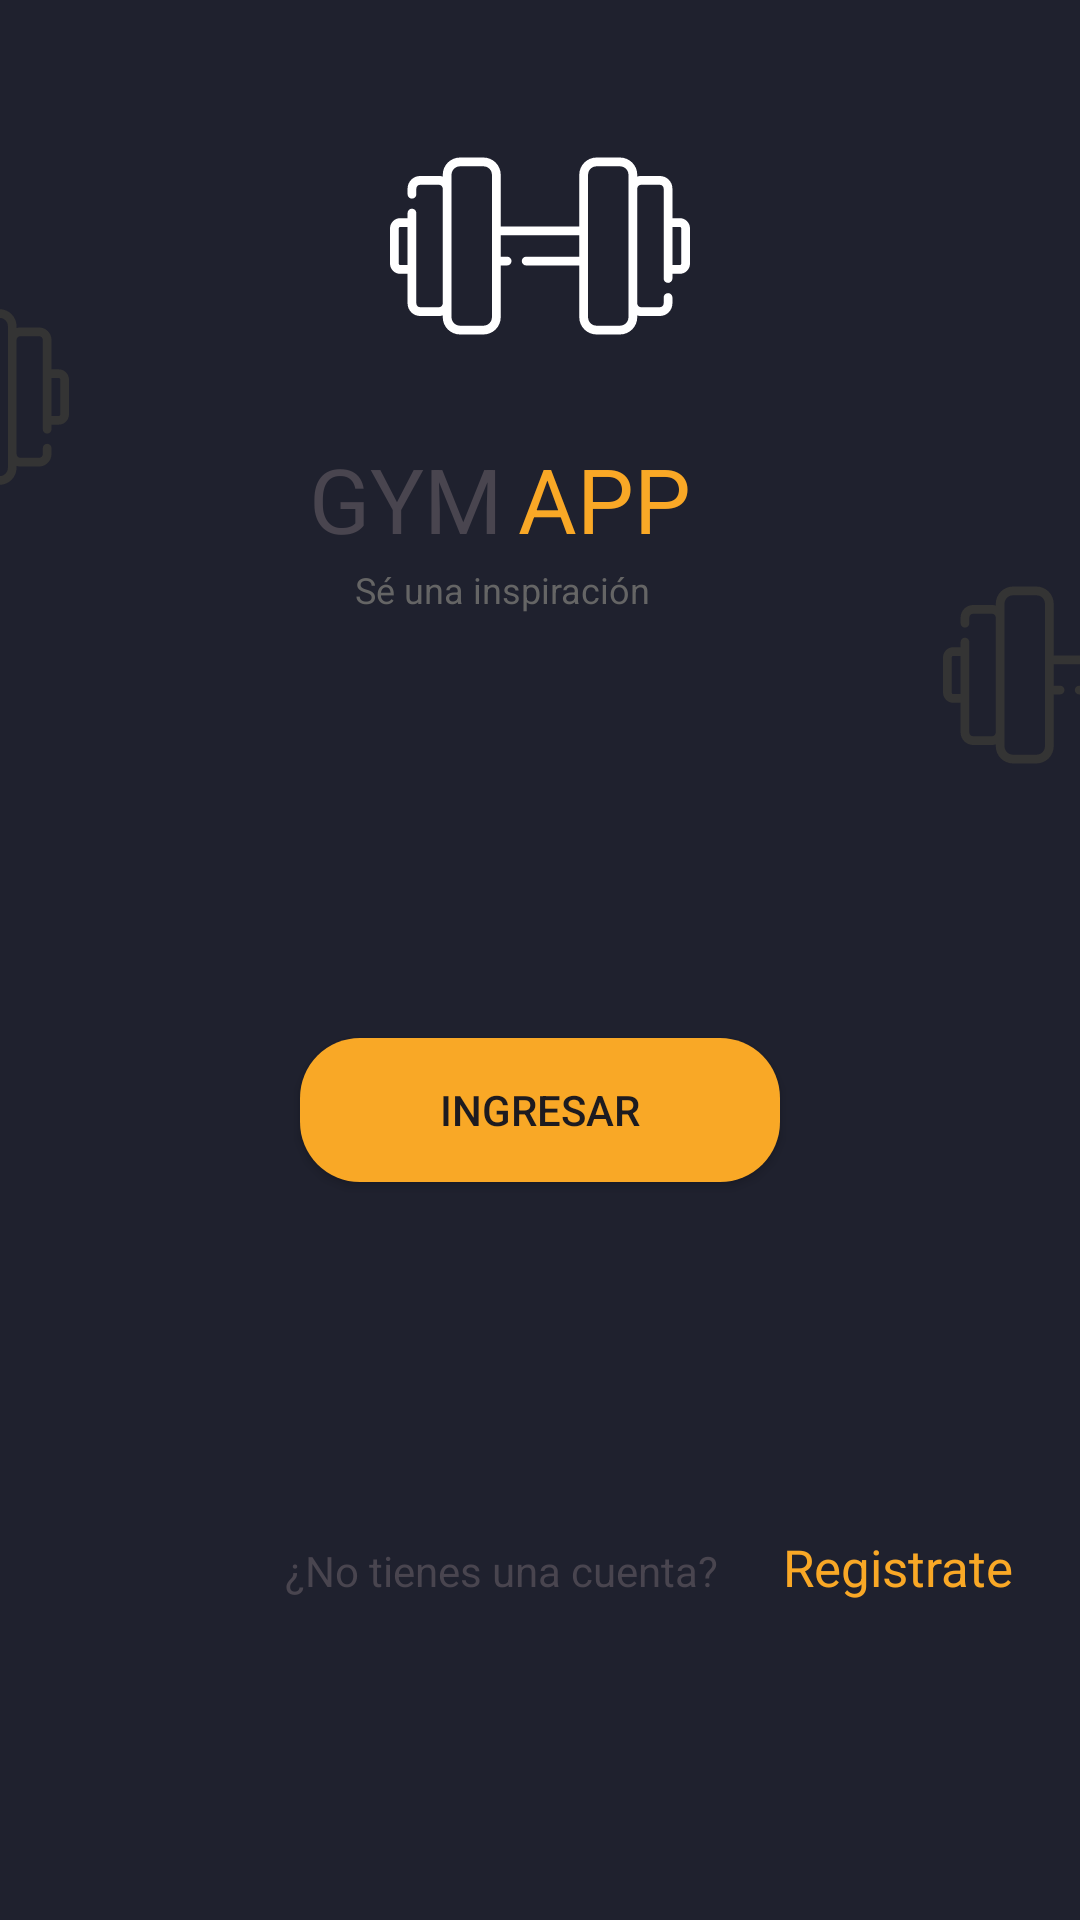

The Android layout XML behind this screen, and the referenced resources:
<!-- AndroidManifest.xml: application theme Theme.GymApp -->
<!-- res/layout/activity_login.xml -->
<?xml version="1.0" encoding="utf-8"?>
<androidx.constraintlayout.widget.ConstraintLayout xmlns:android="http://schemas.android.com/apk/res/android"
    xmlns:app="http://schemas.android.com/apk/res-auto"
    xmlns:tools="http://schemas.android.com/tools"
    android:background="@color/backgroundColor"
    android:layout_width="match_parent"
    android:layout_height="match_parent"
    android:orientation="vertical"
    tools:context=".views.activities.LoginActivity">


    <ImageView
        android:id="@+id/imageView"
        android:layout_width="match_parent"
        android:layout_height="wrap_content"
        android:layout_marginTop="32dp"
        app:layout_constraintEnd_toStartOf="@+id/linearLayout"
        app:layout_constraintStart_toStartOf="@+id/linearLayout"
        app:layout_constraintTop_toTopOf="parent"
        app:srcCompat="@drawable/logo" />

    <LinearLayout
        android:id="@+id/linearLayout"
        android:layout_width="wrap_content"
        android:layout_height="wrap_content"
        android:layout_marginTop="16dp"
        android:orientation="vertical"
        app:layout_constraintEnd_toEndOf="parent"
        app:layout_constraintStart_toStartOf="parent"
        app:layout_constraintTop_toTopOf="parent">


    </LinearLayout>


    <Button
        android:id="@+id/btnLogin"
        android:layout_width="160dp"
        android:layout_height="wrap_content"
        android:layout_gravity="center"
        android:layout_marginBottom="246dp"
        android:background="@drawable/rounded_button"
        android:paddingHorizontal="14dp"
        android:text="@string/login_button"
        app:layout_constraintBottom_toBottomOf="parent"
        app:layout_constraintEnd_toEndOf="parent"
        app:layout_constraintStart_toStartOf="parent" />


    <TextView
        android:id="@+id/btnToRegister"
        android:layout_width="93dp"
        android:layout_height="48dp"
        android:layout_gravity="start"
        android:layout_marginStart="11dp"
        android:layout_marginBottom="81dp"
        android:background="@color/transparent"
        android:clickable="true"
        android:text="@string/register_link"
        android:textColor="@color/buttonColor"
        android:textSize="17sp"
        app:layout_constraintBottom_toBottomOf="parent"
        app:layout_constraintStart_toEndOf="@+id/textView" />

    <TextView
        android:id="@+id/textView"
        android:layout_width="155dp"
        android:layout_height="36dp"
        android:layout_gravity="center"
        android:layout_marginStart="95dp"
        android:text="@string/not_acc"
        app:layout_constraintBaseline_toBaselineOf="@+id/btnToRegister"
        app:layout_constraintStart_toStartOf="parent" />

    <EditText
        android:id="@+id/username"
        android:layout_width="331dp"
        android:layout_height="60dp"
        android:layout_marginHorizontal="40dp"
        android:layout_marginTop="71dp"
        android:layout_marginBottom="72dp"
        android:autofillHints="true"
        android:drawableStart="@drawable/baseline_person_24"
        android:drawablePadding="10dp"
        android:hint="@string/user_hint"
        android:inputType="textEmailAddress"
        app:layout_constraintBottom_toBottomOf="@+id/password"
        app:layout_constraintEnd_toEndOf="parent"
        app:layout_constraintStart_toStartOf="parent"
        app:layout_constraintTop_toBottomOf="@+id/slogan" />

    <EditText
        android:id="@+id/password"
        android:layout_width="0dp"
        android:layout_height="60dp"
        android:layout_marginHorizontal="40dp"
        android:layout_marginStart="40dp"
        android:layout_marginTop="72dp"
        android:layout_marginEnd="40dp"
        android:layout_marginBottom="78dp"
        android:drawableStart="@drawable/baseline_lock_24"
        android:drawablePadding="10dp"
        android:hint="@string/password_hint"
        android:inputType="textPassword"
        app:layout_constraintBottom_toBottomOf="@+id/btnLogin"
        app:layout_constraintEnd_toEndOf="parent"
        app:layout_constraintStart_toStartOf="parent"
        app:layout_constraintTop_toBottomOf="@+id/imageView3" />

    <TextView
        android:id="@+id/textTitle"
        android:layout_width="wrap_content"
        android:layout_height="wrap_content"
        android:layout_marginStart="167dp"
        android:layout_marginTop="14dp"
        android:layout_marginEnd="165dp"
        android:text="@string/app_name_title1"
        android:textSize="30sp"
        app:layout_constraintEnd_toEndOf="@+id/username"
        app:layout_constraintStart_toStartOf="@+id/imageView2"
        app:layout_constraintTop_toBottomOf="@+id/imageView" />

    <TextView
        android:id="@+id/slogan"
        android:layout_width="wrap_content"
        android:layout_height="wrap_content"
        android:layout_marginTop="2dp"
        android:text="@string/slogan"
        android:textColor="@color/secondary"
        android:textSize="12sp"
        app:layout_constraintEnd_toEndOf="@+id/textTitle"
        app:layout_constraintStart_toEndOf="@+id/textTitle"
        app:layout_constraintTop_toBottomOf="@+id/textTitle" />

    <TextView
        android:id="@+id/textTitle2"
        android:layout_width="wrap_content"
        android:layout_height="wrap_content"
        android:layout_marginStart="5dp"
        android:layout_marginBottom="2dp"
        android:text="@string/app_name_title2"
        android:textColor="@color/buttonColor"
        android:textSize="30sp"
        app:layout_constraintBottom_toTopOf="@+id/slogan"
        app:layout_constraintStart_toEndOf="@+id/textTitle" />

    <ImageView
        android:id="@+id/imageView2"
        android:layout_width="wrap_content"
        android:layout_height="wrap_content"
        android:layout_marginTop="86dp"
        android:layout_marginEnd="337dp"
        android:layout_marginBottom="89dp"
        android:contentDescription="logo"
        android:outlineSpotShadowColor="#343434"
        app:layout_constraintBottom_toTopOf="@+id/username"
        app:layout_constraintEnd_toEndOf="parent"
        app:layout_constraintTop_toTopOf="parent"
        app:srcCompat="@drawable/logo_decoration" />

    <ImageView
        android:id="@+id/imageView3"
        android:layout_width="wrap_content"
        android:layout_height="wrap_content"
        android:layout_marginStart="84dp"
        android:layout_marginTop="43dp"
        android:contentDescription="logo"
        app:layout_constraintStart_toEndOf="@+id/textTitle2"
        app:layout_constraintTop_toBottomOf="@+id/imageView"
        app:srcCompat="@drawable/logo_decoration" />


</androidx.constraintlayout.widget.ConstraintLayout>
<!-- resources referenced by this layout -->
<resources>
  <color name="backgroundColor">#1F212E</color>
  <color name="buttonColor">#F9A826</color>
  <color name="secondary">#656565</color>
  <color name="transparent">#00FFFFFF</color>
  <!-- drawable baseline_lock_24 (drawable) -->
  <vector android:height="24dp" android:tint="#CECBCE"
      android:viewportHeight="24" android:viewportWidth="24"
      android:width="24dp" xmlns:android="http://schemas.android.com/apk/res/android">
      <path android:fillColor="@android:color/white" android:pathData="M18,8h-1L17,6c0,-2.76 -2.24,-5 -5,-5S7,3.24 7,6v2L6,8c-1.1,0 -2,0.9 -2,2v10c0,1.1 0.9,2 2,2h12c1.1,0 2,-0.9 2,-2L20,10c0,-1.1 -0.9,-2 -2,-2zM12,17c-1.1,0 -2,-0.9 -2,-2s0.9,-2 2,-2 2,0.9 2,2 -0.9,2 -2,2zM15.1,8L8.9,8L8.9,6c0,-1.71 1.39,-3.1 3.1,-3.1 1.71,0 3.1,1.39 3.1,3.1v2z"/>
  </vector>
  <!-- drawable baseline_person_24 (drawable) -->
  <vector android:height="24dp" android:tint="#CECBCE"
      android:viewportHeight="24" android:viewportWidth="24"
      android:width="24dp" xmlns:android="http://schemas.android.com/apk/res/android">
      <path android:fillColor="@android:color/white" android:pathData="M12,12c2.21,0 4,-1.79 4,-4s-1.79,-4 -4,-4 -4,1.79 -4,4 1.79,4 4,4zM12,14c-2.67,0 -8,1.34 -8,4v2h16v-2c0,-2.66 -5.33,-4 -8,-4z"/>
  </vector>
  <!-- drawable logo: vector/xml drawable (drawable, 2512 chars, omitted) -->
  <!-- drawable logo_decoration: vector/xml drawable (drawable, 2512 chars, omitted) -->
  <!-- drawable rounded_button (drawable) -->
  <?xml version="1.0" encoding="utf-8"?>
  <shape
      xmlns:android="http://schemas.android.com/apk/res/android">
      <solid
          android:color="#F9A826">
      </solid>
      <stroke
          android:width="0dp"
          android:color="#F9A826">
      </stroke>
      <corners
          android:topLeftRadius="20dip"
          android:topRightRadius="20dip"
          android:bottomLeftRadius="20dip"
          android:bottomRightRadius="20dip">
      </corners>
  </shape>
  <string name="app_name_title1">GYM</string>
  <string name="app_name_title2">APP</string>
  <string name="login_button">INGRESAR</string>
  <string name="not_acc">¿No tienes una cuenta?</string>
  <string name="password_hint">Contraseña</string>
  <string name="register_link">Registrate</string>
  <string name="slogan">Sé una inspiración</string>
  <string name="user_hint">Usuario</string>
  <style name="Theme.GymApp" parent="Base.Theme.GymApp" />
  <style name="Base.Theme.GymApp" parent="Theme.Material3.DayNight.NoActionBar">
          
          
      </style>
</resources>
